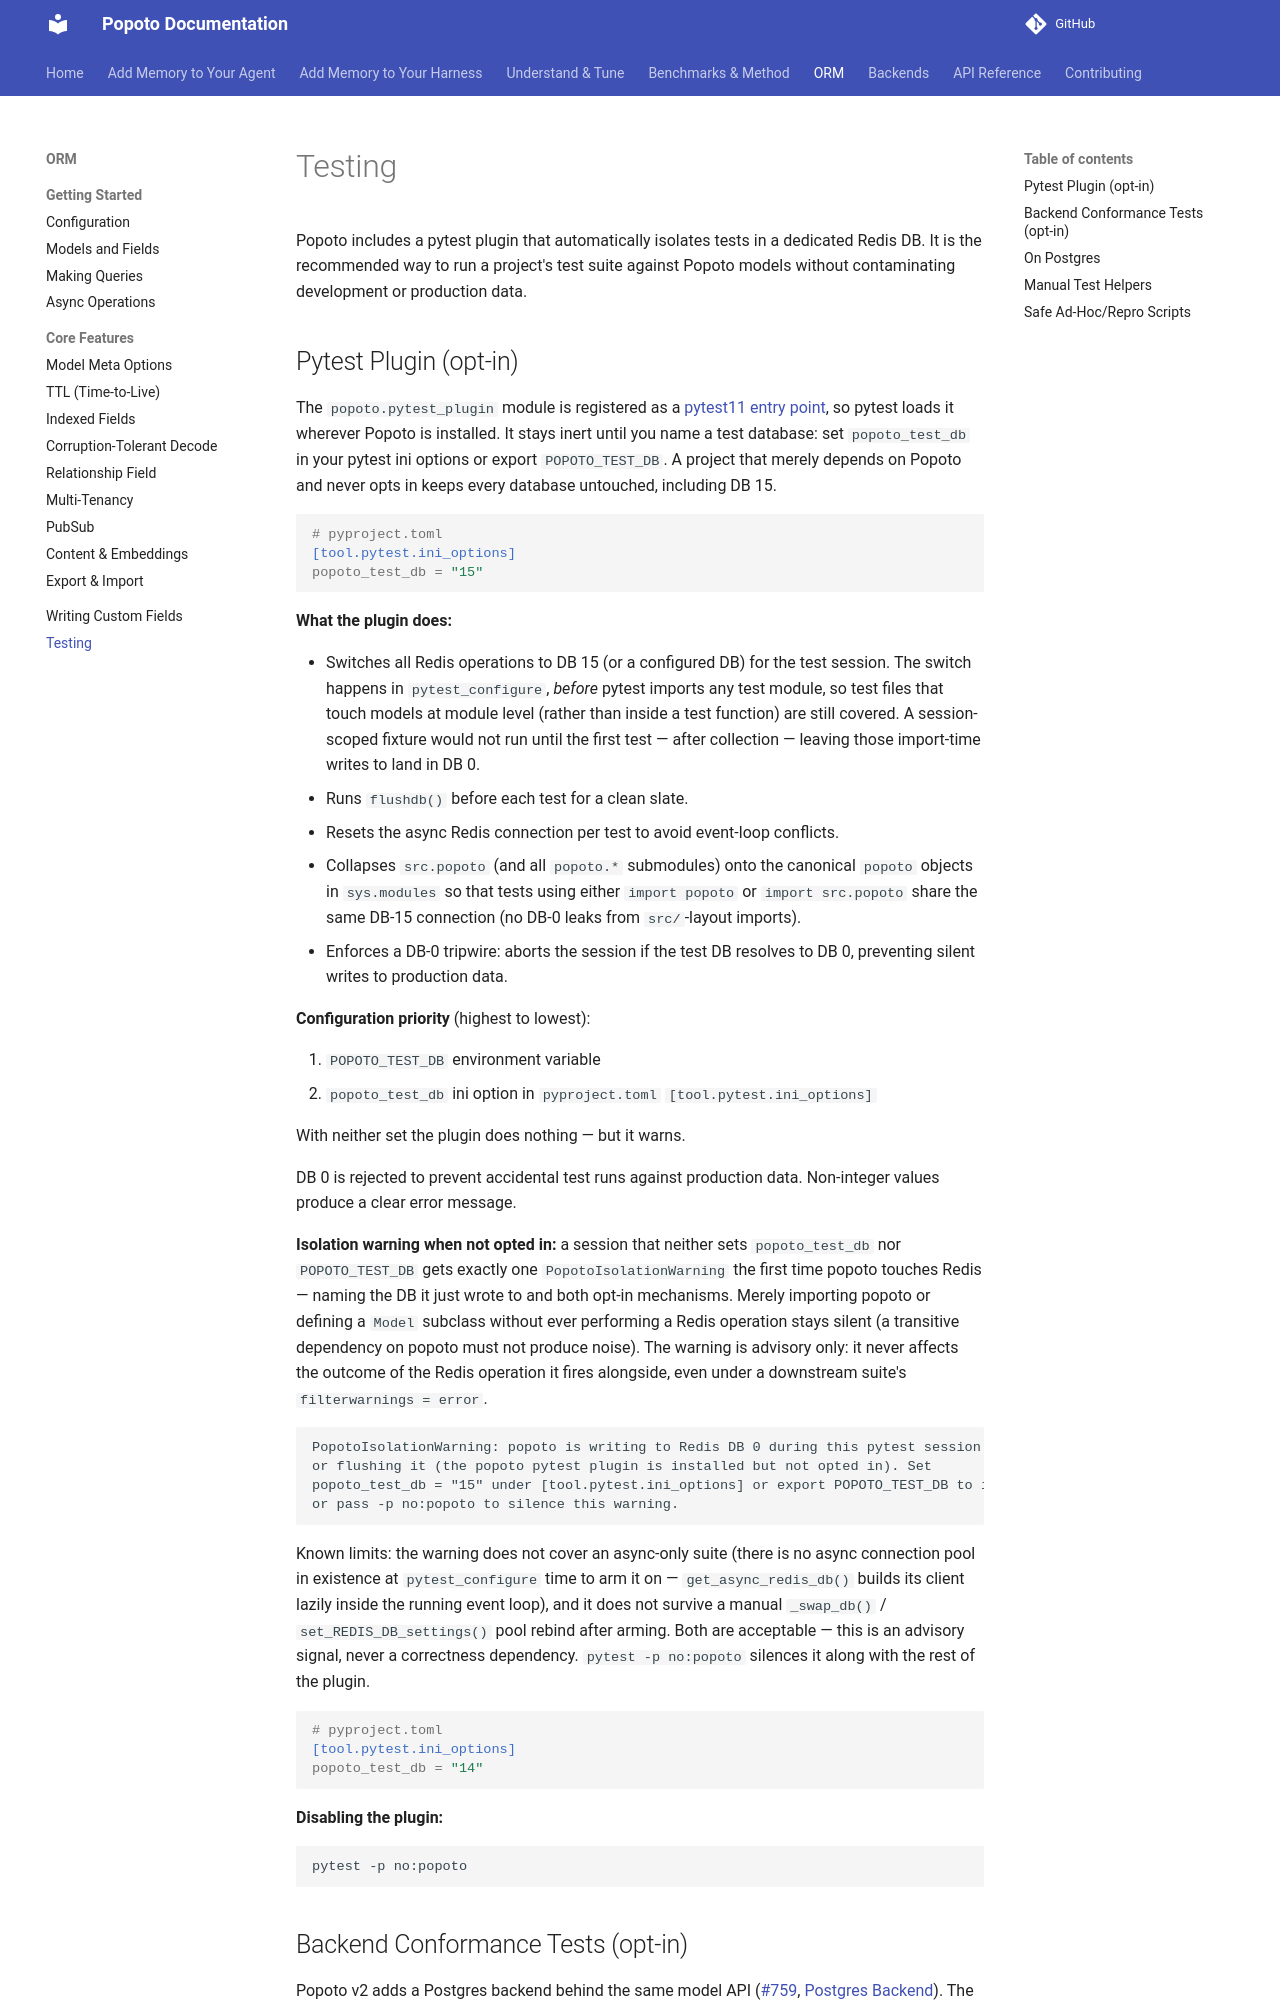

repository: tomcounsell/popoto · page: testing/index.html · generator: mkdocs

# Testing

Popoto includes a pytest plugin that automatically isolates tests in a dedicated Redis DB. It is the recommended way to run a project's test suite against Popoto models without contaminating development or production data.

## Pytest Plugin (opt-in)

The `popoto.pytest_plugin` module is registered as a [pytest11 entry point](https://docs.pytest.org/en/stable/how-to/writing_plugins.html#making-your-plugin-installable-by-others), so pytest loads it wherever Popoto is installed. It stays inert until you name a test database: set `popoto_test_db` in your pytest ini options or export `POPOTO_TEST_DB`. A project that merely depends on Popoto and never opts in keeps every database untouched, including DB 15.

```ini
# pyproject.toml
[tool.pytest.ini_options]
popoto_test_db = "15"
```

**What the plugin does:**

- Switches all Redis operations to DB 15 (or a configured DB) for the test session. The
  switch happens in `pytest_configure`, *before* pytest imports any test module, so test
  files that touch models at module level (rather than inside a test function) are still
  covered. A session-scoped fixture would not run until the first test — after collection —
  leaving those import-time writes to land in DB 0.
- Runs `flushdb()` before each test for a clean slate.
- Resets the async Redis connection per test to avoid event-loop conflicts.
- Collapses `src.popoto` (and all `popoto.*` submodules) onto the canonical `popoto` objects in `sys.modules` so that tests using either `import popoto` or `import src.popoto` share the same DB-15 connection (no DB-0 leaks from `src/`-layout imports).
- Enforces a DB-0 tripwire: aborts the session if the test DB resolves to DB 0, preventing silent writes to production data.

**Configuration priority** (highest to lowest):

1. `POPOTO_TEST_DB` environment variable
2. `popoto_test_db` ini option in `pyproject.toml` `[tool.pytest.ini_options]`

With neither set the plugin does nothing — but it warns.

DB 0 is rejected to prevent accidental test runs against production data. Non-integer values produce a clear error message.

**Isolation warning when not opted in:** a session that neither sets `popoto_test_db` nor
`POPOTO_TEST_DB` gets exactly one `PopotoIsolationWarning` the first time popoto touches
Redis — naming the DB it just wrote to and both opt-in mechanisms. Merely importing popoto
or defining a `Model` subclass without ever performing a Redis operation stays silent (a
transitive dependency on popoto must not produce noise). The warning is advisory only: it
never affects the outcome of the Redis operation it fires alongside, even under a downstream
suite's `filterwarnings = error`.

```
PopotoIsolationWarning: popoto is writing to Redis DB 0 during this pytest session and is NOT isolating
or flushing it (the popoto pytest plugin is installed but not opted in). Set
popoto_test_db = "15" under [tool.pytest.ini_options] or export POPOTO_TEST_DB to isolate,
or pass -p no:popoto to silence this warning.
```

Known limits: the warning does not cover an async-only suite (there is no async connection
pool in existence at `pytest_configure` time to arm it on — `get_async_redis_db()` builds its
client lazily inside the running event loop), and it does not survive a manual `_swap_db()` /
`set_REDIS_DB_settings()` pool rebind after arming. Both are acceptable — this is an advisory
signal, never a correctness dependency. `pytest -p no:popoto` silences it along with the rest
of the plugin.

```ini
# pyproject.toml
[tool.pytest.ini_options]
popoto_test_db = "14"
```

**Disabling the plugin:**

```bash
pytest -p no:popoto
```
